pico-8 play session: mixed d-pad (fixed 12-tick cycle)

[t = 1 s] mixed d-pad (1.2s cycle ×~1): → ← ↑ ↓ + 🅾/❎ taps, ~1s
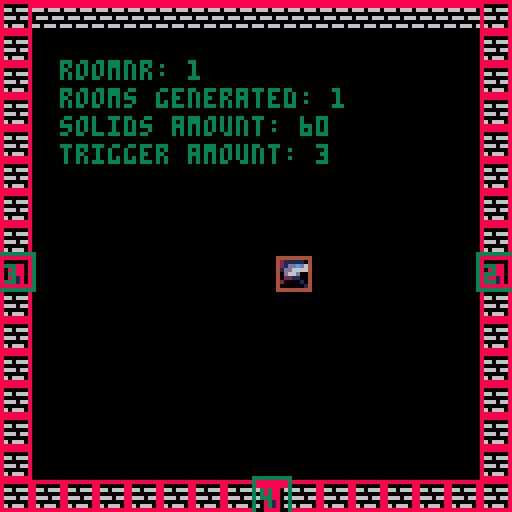
[t = 4 s] mixed d-pad (1.2s cycle ×~3): → ← ↑ ↓ + 🅾/❎ taps, ~4s
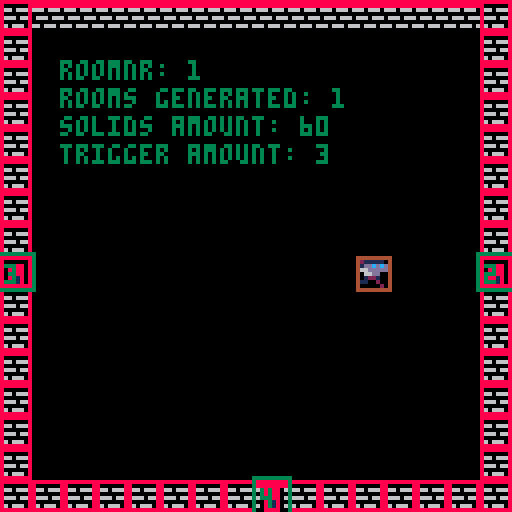
[t = 8 s] mixed d-pad (1.2s cycle ×~6): → ← ↑ ↓ + 🅾/❎ taps, ~8s
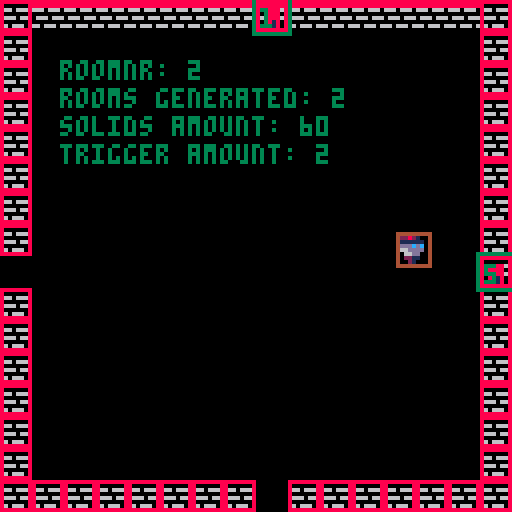

pico-8 cartridge
version 18
__lua__
-- todo:
-- * make better: generate new room when entering door
-- * player attack
-- * enemy

-- toy box jam start cart
-- [redacted]
-- sprites/sfx/code: that tom hall
-- sprites/sfx: lafolie
-- [redacted]
-- [redacted]
-- additional code: see functions
-- if you did a function that is
-- uncredited, let me know!
-------------------------------
-- this contains a set of
-- creative assets to play
-- with. everyone has the same
-- set of "toys"... what will
-- you make of 'em?
-------------------------------
-- resources:
--
-- random useful sprites
--  (just go look or see asset list!)
-- random useful sfx
-- -00-21:sfx
-- -22-59:songs
-- -60-63:sfx

-- [redacted]
-- 00 happy land
-- 06 chill
-- 12 scary dungeon
-- 18 fight
-- 21 evil
-- 23 defeat
-- 24 celebrate
-- 25 puzzle
-- 29 sand

-- 33 read or wait my dude by that tom hall
-- (not on gruber level, but useful)
-------------------------------
function _init()
	game_manager.init()
end

function _update60()
	game_manager.update()
end

function _draw()
	game_manager.draw()
end

-->8
-- game manager tab
game_manager={}

function game_manager.init()
	debug=true
	solids = {}
	trigger = {} -- {{x,y,w,h,type}}
	--rooms_init()
	char.init()
	game_manager.rooms = {}
	game_manager.current_room = 1
	game_manager.room_id_seq = 1
	room = generate_room(default_room)
	game_manager.rooms[1] = room
	load_room(room)
end

function game_manager.update()
	utils.update()
	char.update()
end

function game_manager.draw()
	cls ()
	draw_room(game_manager.rooms[game_manager.current_room])
	char.draw()
	if debug then
		foreach(solids, debug_draw_solids)
		foreach(trigger, debug_draw_trigger)

		--count generated rooms
		room_cnt = 0
		for k,v in pairs(game_manager.rooms) do
			room_cnt+=1
		end
		print("roomnr: "..game_manager.current_room, 15, 15)
		print("rooms generated: "..room_cnt, 15,22)
		print("solids amount: "..#solids, 15,29)
		print("trigger amount: "..#trigger, 15,36)
	end
end

function game_manager.door_triggered(door)
	solids = {}
	trigger = {}

	id = door.next_room_id
	printh("triggered room: "..id..", current room: "..game_manager.current_room)
	if game_manager.rooms[id] == nil then
		--  generate_room(room_set, door_enter_pos, door_enter_id)
		-- TODO: get door position and reverse it
		game_manager.rooms[id] = generate_room(default_room, utils.dir_d, game_manager.current_room)
	end
	game_manager.current_room = id
	load_room(game_manager.rooms[id])
	char.x = 64
	char.y = 64
end

function game_manager.next_room_nr()
	game_manager.room_id_seq += 1
	printh("next room id: "..game_manager.room_id_seq)
	return game_manager.room_id_seq
end

function debug_draw_solids(obj)
	rect(obj.x, obj.y, obj.x+obj.w-1, obj.y+obj.h-1, 8)
end

function debug_draw_trigger(obj)
	x = obj.x+obj.triggerbox.x
	y = obj.y+obj.triggerbox.y
	w = x + obj.triggerbox.w-1
	h = y + obj.triggerbox.h-1
	rect(x, y, w, h, 3)
end
-->8
-- char tab
char={
	x=64,
	y=64,
	w=8,
	h=8,
	triggerbox={x=0,y=0,w=8,h=8}, -- these are relative values
	speed=1,
	anim=nil
}

char_animation={
	a_idle={128,129},
	a_run={144,145,146,147}
}

function char.init()
	char.anim = myannimator:new()
 	char.anim:setsprite(char_animation.a_idle)
	char.direction = utils.dir_r
end


function char.draw()
	spr(char.anim:getsprite(), char.x, char.y,1, 1, char.direction==utils.dir_l)
	if debug then
		rect(char.x, char.y, char.x+char.w, char.y+char.h, 4)
	end
	if is_colliding(char) then
		print("colliding",0,0,7)
	end
end
-- man kann scheinbar nicht  im update zeichnen <- stimmt
function char.update()
	char.anim:setsprite(char_animation.a_idle,5)
	char_copy = copy(char)
	if btn(⬆️) then
		char_copy.y -= char.speed
		char_copy.anim:setsprite(char_animation.a_run)
		char_copy.direction=utils.dir_u
	elseif btn(⬇️) then
		char_copy.y += char.speed
		char_copy.anim:setsprite(char_animation.a_run)
		char_copy.direction=utils.dir_d
	end
	if btn(➡️) then
		char_copy.x += char.speed
		char_copy.anim:setsprite(char_animation.a_run)
		char_copy.direction=utils.dir_r
	elseif btn(⬅️) then
	 char_copy.x -= char.speed
		char_copy.anim:setsprite(char_animation.a_run)
		char_copy.direction=utils.dir_l
	end

	if not is_colliding(char_copy) then
	 char = char_copy
	end

	t = is_triggering(char)
	if t != nil and t.trigger_type==trigger_type.door then
		game_manager.door_triggered(t)
	end
	char.anim:update()
end
-->8
-- utils

utils={
 mstime=0,
 dir_l=1,
 dir_u=2,
 dir_r=3,
 dir_d=4,
}

trigger_type={
	door=0,
	mob=1,
}

function utils.update()
	utils.mstime=flr(time()*1000)
end

myannimator= {
  i = 1,
  frames = 1,
  everyxframe = 10;
  arr = {},
}

-- TODO this might not be working
function del_map(t, i)
	local n=#t
	if (i>0 and i<=n) then
									for j=i,n-1 do t[j]=t[j+1] end
									t[n]=nil
	end
end


function myannimator:new(o)
  o = o or {}
  setmetatable(o, self)
  self.__index = self
  return o
end

-- set the sprite and update after everyxframe
function myannimator:setsprite(sarr,everyxframe)
	self.arr = sarr
	self.everyxframe = everyxframe
end

function myannimator:getsprite()
	if self.i > #self.arr then
		self.i = 1
	end
	return self.arr[self.i]
end

function myannimator:update()
	if self.frames == 0 then
		self.i += 1
	end
	self.frames = (self.frames+1) % self.everyxframe
end

function add_solid(obj)
	add(solids, obj)
end

function add_trigger(obj)
	add(trigger, obj)
end

function is_triggering(obj)
	for t in all(trigger) do
	 if _trigger({t, obj}) and t != obj then
	 	return t
	 end
	end
	return nil
end

function is_colliding(obj)
	for s in all(solids) do
		if collide({s, obj}) and s != obj then
			return true
		end
	end
	return false
end

function collide(pair)
	o1 = pair[1]
	o2 = pair[2]
	col = o1.x < o2.x + o2.w and o2.x < o1.x + o1.w and o1.y < o2.y + o2.h and o2.y < o1.y + o1.h
	return col;
end

function _trigger(pair)
	o1 = pair[1]
	o2 = pair[2]
	x1 = o1.x+o1.triggerbox.x
	x2 = o2.x+o2.triggerbox.x
	y1 = o1.y+o1.triggerbox.y
	y2 = o2.y+o2.triggerbox.y
	w1 = o1.triggerbox.w
	w2 = o2.triggerbox.w
	h1 = o1.triggerbox.h
	h2 = o2.triggerbox.h
	col = x1 < x2 + w2 and x2 < x1 + w1 and y1 < y2 + h2 and y2 < y1 + h1
	return col;
end

function copy(obj)
	t={}
	for key, value in pairs(obj) do
	  t[key] = value
	end
	return t
end

function printh_door(d)
--{x=x, y=y, w=w, h=h, dir=dir, spritenr=sprite_nr, trigger_type=trigger_type.door,triggerbox={x=-1,y=-1,w=10,h=10}, next_room_id=room_id}
	printh("### DOOR START ###")
	printh("x: "..d.x..", y: "..d.y..", w: "..d.w..", h: "..d.h)
	printh("spritenr: "..d.spritenr)
	printh("trigger_type: "..d.trigger_type)
	printh("next_room_id: "..d.next_room_id)
	printh("triggerbox: {x="..d.triggerbox.x..", y="..d.triggerbox.y..", w="..d.triggerbox.w..", h="..d.triggerbox.h.."}")
	printh("### DOOR END ###")
end
-->8
-- room tab
default_room={
	wall={1,2},
	door={4},
	floor={}
}

function generate_room(room_set, door_enter_pos, door_enter_id)
	printh("room generation: start")
	if door_enter_id != nil then
		printh("room generateion: door_enter_id: "..door_enter_id)
	end

	local room={
		walls={
			--{x=0,y=0,w=8,h=8,spritenr=1},
		},
		doors={
			--{x=0,y=0,w=8,h=8,spritenr=3, is_open=false, room_id=123},
		},
		floors={
			--{x=0,y=0,w=8,h=8,spritenr=98},
		},
	}
	-- random integer between 2 and 4 (2,3,4)
	door_amount = flr(rnd(3)) + 2

	-- doors: {{utils.dir_l: {door}}}
	doors={}
	if door_enter_pos != nil and door_enter_id != nil then
		printh("room generation: NOT initial room")
		doors = get_doors(door_amount, room_set.door[1], {pos=door_enter_pos, door=get_door(door_enter_pos, door_enter_id, room_set.door[1])})
	else
		printh("room generation: inital room")
		doors = get_doors(door_amount, room_set.door[1])
	end

	printh("room generation: doors created")

	printh(#doors)
	for x=0,15,1 do
	 for y=0,15,1 do
				if x==0 or x==15 or y==0 or y==15 then
					if y==0 and x==8 then
						-- door position down
						if doors[utils.dir_d] != nil then
							add(room.doors,  doors[utils.dir_d])
						else
							add(room.walls, {x=x*8, y=y*8, w=8, h=2, spritenr=room_set.wall[1]})
						end
					elseif y==15 and x==8 then
						-- door position up
						if doors[utils.dir_u] != nil then
							add(room.doors,  doors[utils.dir_u])
						else
							add(room.walls, {x=x*8, y=y*8, w=8, h=8, spritenr=room_set.wall[1]})
						end
					elseif y==8 and x==0 then
						-- ddor position left
						if doors[utils.dir_l] != nil then
							add(room.doors, doors[utils.dir_l])
						else
							add(room.walls, {x=x*8, y=y*8, w=8, h=8, spritenr=room_set.wall[1]})
						end
					elseif y==8 and x==15 then
						-- door position right
						if doors[utils.dir_r] != nil then
							add(room.doors, doors[utils.dir_r])
						else
							add(room.walls, {x=x*8, y=y*8, w=8, h=8, spritenr=room_set.wall[1]})
						end
					elseif y==0 and x > 0 and x < 15 then
						add(room.walls, {x=x*8, y=y*8, w=8, h=2, spritenr=room_set.wall[1]})
					else
						add(room.walls, {x=x*8, y=y*8, w=8, h=8, spritenr=room_set.wall[1]})
					end
				end
		end
	end

	printh("room generation: done")
	return room
end

function load_room(room)
	foreach(room.walls, add_solid)
	foreach(room.doors, function(d)
		add_solid(d)
		add_trigger(d)
	end)
end

function draw_room(room)
	foreach(room.walls, draw_tile)
	foreach(room.doors, function(d)
		if d.spritenr == nil then
			printh("this door has no sprite: next_room_id "..d.next_room_id)
			printh_door(d)
			stop("this door has no sprite: next_room_id "..d.next_room_id, 10, 10)
		end
		draw_tile(d)
		if debug then
			print(d.next_room_id, d.x+1, d.y+2, 3)
		end
	end)
end

function draw_tile(tile)
	spr(tile.spritenr,tile.x,tile.y)
end

function get_door(pos, room_id, sprite_nr)
	if sprite_nr == nil then
		printh("FATAL door spritenr can't be nil")
		stop("door spritenr can't be nil")
	end
	x=0
	y=0
	w=8
	h=8
	dir=pos
	if pos == utils.dir_l then
		x=0
		y=8*8
	elseif pos == utils.dir_r then
		x=15*8
		y=8*8
	elseif pos == utils.dir_u then
		x=8*8
		y=15*8
		h=2
	elseif pos == utils.dir_d then
		x=8*8
		y=0
	end
	return {x=x, y=y, w=w, h=h, dir=dir, spritenr=sprite_nr, trigger_type=trigger_type.door,triggerbox={x=-1,y=-1,w=10,h=10}, next_room_id=room_id}
end

-- get door positions except for entry_door, since this is already a known position
-- existing door: {utils.dir_l: {door}}
function get_doors(door_amount, sprite_nr, existing_door)
	-- don't mind this function. It's fucked up. I'm just tired rn.
	if sprite_nr == nil then
		printh("sprite_nr cannot be nil")
		stop("sprite_nr cannot be nil")
	end

	printh("door amount for this room: "..door_amount)
	positions={}
	add(positions, utils.dir_r)
	add(positions, utils.dir_l)
	add(positions, utils.dir_u)
	add(positions, utils.dir_d)

	if existing_door != nil then
		del(positions, existing_door.dir)
		door_amount -= 1
	end

	fn = function(arr)
		printh("#arr: "..#arr.." , door_amount: "..door_amount)
		if #arr == door_amount then
			return arr
		end
		if #arr == 0 then
			stop()
		end
		delete_idx = flr(rnd(#arr)) + 1
		printh("delete index: "..delete_idx)
		del(arr, arr[delete_idx])
		return fn(arr)
	end

	positions = fn(positions)

	door_array = {}
	if existing_door != nil then
		printh("get_doors: existing door dir: "..existing_door.door.dir)
	end
	foreach(positions, function(dir)
		foobar=existing_door != nil
		if existing_door != nil and dir == existing_door.door.dir then
			add(door_array, existing_door.door)
			printh("get_doors: added existing door at "..dir)
		else
			add(door_array, get_door(dir, game_manager.next_room_nr(), sprite_nr))
			printh("get_doors: added new door at "..dir)
		end
	end)
	return door_array
end
__gfx__
00012000606660666066606660666066606660666066606616666661feeeeee87bbbbbb30000004000000030000300000b0dd030777777674f9f4fff7999a999
07d1257000000000000000000000000000000000007777006d6666d6e8888882b3333331040000000300000003000030d3000b0d76777777fffff9f49999979a
057d57d0666066606660566060333306608888066676d75062444426e8811882b33773310000040000000300000003b0000b030077777677ff4fffff99a99999
22566d11000000000000000000333300008888000077770064222246e8866882b3366531000400000003000000b00bb0b0030000777677779fff9ff999997997
11d6652206660666066605666033330660888806067d675664442446e8877282b3355131400000003000000030b30b003000dd0b677777774fffff9fa9999979
0d75d750000000000000000000331300008818000077770064222a96e8822182b33113310000000400000003003b00030b00000377777776ff4fffff999a9999
07521d70660666066606660660331306608818066605550664424446e8888882b33333310400000003000000030b00000300b00076777777ff9ff9ff99999799
0002100000000000000000000033330000888800000000006422224682222222311111110000400000003000000030000dd030b077776777f9ffff4f979999a9
111c111c7ccc7cc70000000005500550005070500500700000dddd00656565650d0aa000000aa000760000000766660006566650777777500007a90000000070
11c111c177ccc7cc000000000765676005076005000760050dddddd0666666650df99f000df99f0006500000766550000666666576666650000a0000000006d6
1c111c11c77ccc7c00000000076007605076660050766700dddddddd662226650de11e000de11e0700650000664500000659405676565650000aa90000006d60
c111c111cc77ccc7076007600765676050766605007676000555555066666665d55660070d66660200065006650450000009400076666650000a00000006d000
111c111c7cc77ccc07656760076007600766767007667670066666606655566509066602d5d6609200006560650045000009400076565650000a0000076d0000
11c111c1c7cc77cc0760076000000000576676655761166506dd6c6066111665000cc092090cc00200000650600004500009400076565650007aa9007dd6d000
1c111c11cc7cc77c1765676100000000766767667610016606dd6c606611166500c11c0200c11c000000604500000045000940000766650000a00a006d06d000
c111c1117cc7cc771d211d2100000000565655656610016606dd6660cc444ccc044004400440044000060004000000040009400000555000009aa900076d0000
0bb3b3b030bbb0030150051001500510940000499999999994000049000099997667060000065000d777777dd55550000076dc0000999900000000000007d000
bb3b3b350bbb3300157556511575515194544449444444444444444400094444641605000065d650566666657665d650075555d0094444900000000000766d00
b3b33333bb3bbb305757651557576515945555490550055004555550009440006666666065616560566666657661656001c6dc109444444900000000076666d0
b3333335b3b3b33505766650057656509400004904500450045004500944000011111156006176d011111155766176d007cc6d50999aa9990000000000044000
0b4334503bbb3b3505666650056565509400004904500450045004509945400076d176d57661110076d176d57661110007cc6d50955aa5590007d00000094000
0009450033b3b355575665155516551594544449045004500454445094405400656165606161d650656165607661d65007cc6d509544444900766d0000094000
0009450003335550156551511155515194555549444444444455554494000544d650d65064616560d650d6507661656007cc6d5095444449076666d000094000
095454540033350301500510015005109400004999999999940000499400004900000000766176d000000000d55176d00066d500999999990004400000094000
000990000777770000077000007dd500007665000554455000007000067666500007000099999999750705607776777677777776777777767777777677777776
049aa94075666660007667000007500007666650554444550000770000565100007a900090040405565656507665766576666665766666657766665576666665
49a99a940065d56000077000077665507666666545444454000076700067650007aaa90094444445057775007665766576555565766776657676656576666665
9a9aa9a900666660076666707766665576565565455a9554000077770067650007aaa90090004005767766606555655576566765767665657667566576666665
9a9aa9a900655d60765555677666666576666665411a911407007000006765000a99990094444445057665007677767776566765767665657667566576666665
49a99a94006666606500005676666665765565654445544476666667006765007556559095555555565656506576657676577765766556657676656576666665
049aa940006777775650056577666655766666654444444407666670006765000aaaa90000055000750605606576657676666665766666657766665576666665
00499400005555500567765007766550655555555444444500777700067666500000000005064005000000005565556565555555655555556555555565555555
00000000000005d9007a4200000000000000000900009999900a000000000000000000000049400000040000a7a9999900076000000000000001000000000000
0e82e82000555d5507a9942000000000000909aa009999aa09000a900009000009009090049a94000049400004a994400007610000111000001c10000eeeee20
e788888205d6d5550a999940000000000000aaaa09a9aaaa00009000008aa800008aa80049a7a940049a9400097999400007610001ccc10001c7c1007262626c
e88888825d7ddd500a99994000000009090a9a9a099a9909a000000000a77a9009a77a009a777a9449a7a94009a99990707765071c777c1001c7c10015252520
0888882056dddd500a9999400000a09a00a9a9a999a997900090000009a77a0000a77a9049a7a940049a9400099a99407667665601ccc10001c7c10002e50000
0088820055ddd5500ae999400000099a09aa9a7799a970000a000000008aa800008aa800049a940000494000009994007676656500111000001c10005e200000
000820000555550007fe9420000099a70aa9a7779aa090000900000000009000090900900049400000040000000a900007655651000000000001000025200000
0000000000555000007942000009aa779aaa97779aa90000000000000000000000000000000400000000000007a9994000766510000000000000000000000000
000550000005500005677650000550000567765000ddd0000000000000033000060aa05065656565757575751111111111111111111111112888888212888821
00566500005666000567765000566500567777650d666d0003333330033bb33006aa00505dddddd66060606015555555555555555555555188eeee88288ee882
0567765066677760567777650567765067766776d67666d033bbbb3333b77b3306a00a506d5555d5575757571565505050505050505556518ea77ae888eaae88
5677776577777776567777655675576577655677d66666d03b7777b33b7777b30600aa505d5cc6d6060606061555550505050505050555518e7777e88ea77ae8
6777777677777777677557765675576556500565dd666d503b7777b33b7777b3060aa0506d5cc6d5757575751555505050505050505555518e7777e88ea77ae8
77777777666775577777777705677650050000500dddd50033bbbb3333b77b3306aa00505d5666d6606060601555550505050505050555518ea77ae888eaae88
56666665005677505666666500566500000000000055500003333330033bb33006a00a506dddddd55757575715655050505050505055565188eeee88288ee882
05555550000566000555555000055000000000000000000000000000000330000600aa5055555555060606061555555555555555555555512888888212888821
00aaaa000007000000dddd0000dddd000022220050222205bb0bb0bb0b0bb0b00000bbb000000000000990003bb1000000666000000770000076660000766600
0a999940000e00000d7cc7d00d7cc7d0552882550528825003abba30b3abba3b000b1b1ba000bbb000007900b3b3b10006000600007755000702826007282060
a979979400e88000d70cc07dd77cc77d22588522225885220bbbbbb00bbbbbb00a0bbbbbb00b1b1b009a9990bb3bbb1060700060077665500602825006282050
a71991740e111800d77cc77dd70cc07d271881722708807203baab3003baab30b00b3707b00bbbbb0979a99913b3b3b160000060775555550066550000665500
a9999994e8191880dccccccddccccccd2888888228888882b003300b00033000b00bbb00b00b370799a999790bbb3bb160000060775e275507d75d6007d75d60
a992299408111820dcc11ccddcc11ccd28881882288188820b3bb3b00b3bb3b0bb0bbbb0bb0bb3309997aa9901b3b3b106000600775227557d7dd5d67d7dd5d6
b30880d5008882000dccccd00dceecd0028888299288882000bbbb00b0bbbb0b0bb0bbbbbbb0bbbb0999a990001bbb3000666000777776557d7dd5d57d7dd5d5
ff0ee0660008200000dddd0000dddd0099222290092222990bb33bb000b33b0000bbbbb00bbbbbb0009a99000001110b00000000055555500665565006655650
08000080a00700b00056650000077000004aa4000077770000777700000000076776d7765000000000d7cd0009aaaa900000567700a7777d0007700000077000
0000000007a00bba056766500076650044a77a4407666670000666700000007676675665650000000d77ccd09a1aa1a9000567760a6666dd0076670000700700
00880800077bba7b5676666500766500aa7777aa71166117a0776657000007667667566566500000d777cccd9a5aa5a905677775a7777d5d0766667007000070
8008e808b0b7aab067666666007665004aa77aa4712662177a6666660000766676675665666500007777cccc9aaaaaa95677775076666d5d7666666770000007
008ee80000ba7ab0666666660076650004a77a40066116606d666666000766667667566566665000dcccdddd09affa900567777676666d5d0005500000077000
000888000b7b77ab56666665007665004a7aa7a405666650d05661150076666676675665666665000dccddd09a9aa9a95677766576666d5d0006600000700700
000000800ab0b7aa05666650076666504aa44aa4006116000006665007666666766756656666665000dcdd00a900009a6777655076666dd00006600007000070
08008000ab0000a00056650006555550aa4004aa0056650000665000766666666552155666666665000dd0009a9009a9776650006ddddd000006600070000007
2002821000028210202000000006822d02822222020220d000000000000000000000000000000000007665000076650005555555555555555555555055677655
0211111122111111022282100026cdcd1111110002200d0000000000000000000000000000000000075006500750065055666666666666666666665556555565
11ddcdcd01ddcdcd001111110216ddddddcdcddd21ddd00002000000000000000000000000000000065006500650000056676767676767676767766556677665
006ddddd106ddddd66ddcdcd0016dddd66666d0081cddd0022ddd000000000000000000000000000766666657666666556777777777777777777776556677665
006d5ddd006d5ddd600ddddd0015ddd066dddd001ddddd008dddd000002282000202820002222200766166657663666556777676767676767676776555677655
0065111d0065111d0005ddd00052111056d111111c66d1111dddd1000221166600211110002282dd766166657663666556766676666666666767766556555565
00520010005200100552211100520010052200000d6661001d66611100666c10011dddd000111110766666657666666556776756666666667577666556677665
0502001005020010500200100502001000502000000552221d666222666dddc066666666666dddd0655555556555555556766665555555555667766556677665
0028210020000000002821002200000002228200005000000000000000000000c0c6cc0000777700056650000000000056677665555575555566765555555555
02111110222821000211111002282100221116660205002002022210202221000cccccc0071111605600650007a00a7056776665565755665555555556677665
d21ddcd60111111021ddcdcd0111111000666c10022560220022822102282210cdd7d7d071111115607006000a9009a056677665565757676565565655555555
d1dd66660ddddcd0666ddddd0dddcdc0066dddcd101d5682011111111111111006ddddd071100115600006000000000056776665575757777576755757777775
00d66d00066dddd06066dd00066dddd05555dd0011ddd62206ddcdcd0ddcdcd00d665ddd71100115560065000000000056677665575756766557675675555557
202211000066dd00001221000066dd00021dd00000dd661260d5dddd6d5dddd000c5ccc071111115056694500a90000056776665565756666565565655677655
02000010002212000110020000221100200100000dd6dc116552ddd16522dd11005c00c0061111500000094507a0000056677665565755665555555556776665
0000000100012000000000200002100000100000d000c1105220011152220001050c00c000555500000000940000000056776665555575555567665556677665
0028226000000000628210000022000022000000222200001112000006822d0026822d0077777777002820000077770056776675555755555677666556776665
002222600028220026111100081d0000820d0000228110001112800026cdcd0016cdcd0000000000028e8200076566d056676756665575656577666556677665
061221600022222006dcdc00621d0000612d000011dcd00011dc600016dddd0006dddd000600600608e7e8007665666d56777667676575657667766555776655
06d11dd0061221160ddddd00611c0200611c0200d66665d5dddd656506dddd0006dddd000000000008eee8007665556d56677777777575757777766575555557
0dd1d1d00dd11ddd05dddd006cdd52016cdd5201dddd0d00ddd6060005ddd00005ddd00000500500028e82007666666d56667676767575756767666557777775
005111000dd1d1dd522dd0d0d66d5211d6665211211100001112000005221110052211100000000000282000076666d056666666666575656666666555555555
0015000000551110220100000d6652100dd6521020001000100020005002000150020001010100100028200000dddd0055666666665575656666665556677665
00105000001051000110000000dd510000dd51002000010010000200500000005000000000000000002820000000000005555555555755555555555055555555
062281100000000000400000202821000028210000282100000000000000000000000000000000007777777711111100566666660015d0005666666500000000
6d6dcdc00000122240900040111111102111111021111110030100000606330000003300000000007555555717777610655115510015d0006666666600000000
506dddd0000dd18090a040900ddbdbd00ddbdbd01ddbdbd003013300663138300031383000077000756556571777610065155551001d50006000000601111110
506dddd0000ddd11a00090a40666dddd1666dddd0666dddd00313830633313300633133000766700755555571776610051155551000d15006000000605555550
5006ddd000ddddd10405a00900d5dd0000d5dd0000d5dd00003313303331301363313013005665007555555717667610655115110001d5006000000605555550
00021111002d6dd00905004a005111000052110000521100033130131110000011100000000550007565565716116761655551510001d0006000000605155150
000200010222166d0a5000900520001005002000052201001110000010000000100000000000000075555557010016716555515100105d006000000605111150
0002000020011006dd1110a05020000050010000500001001000000000000000000000000000000077777777000001105111111500150d000000000005111150
66666666666666666666666666666666666666666666666666666666666666666666666666666666666666666666666666666666666666666666666666666666
55555555555775555775775557757755555775555775577557777555555775555557755555577555775557755557755555555555555555555555555555555775
55555555555770555770770577777775557777755770770057777055555770555577005555557755577577005557705555555555555555555555555555557700
55555555555770555500500557707700577770005507700555770775555500555577055555557705777777755777777555555555577777755555555555577005
55555555555500555555555577777775550777755577077557707700555555555577055555557705577077005557700055775555550000005555555555770055
55555555555775555555555557707700577777005770077057707705555555555557755555577005770057755557705555770555555555555577555557700555
55555555555500555555555555005005550770055500550055775775555555555555005555550055500555005555005557700555555555555577055555005555
66666666666666666666666666666666666666666666666666666666666666666666666666666666666666666666666666666666666666666666666666666666
66666666666666666666666666666666666666666666666666666666666666666666666666666666666666666666666666666666666666666666666666666666
55777755555775555777775557777755555777755777777555777755577777755577775555777755555775555557755555557755555555555577555557777755
57700775557770555500077555000775557707705770000057700005550007705770077557700775555770555557705555577005557777555557755555000775
57705770555770555577770055577700577007705777775557777755555577005577770055777770555500555555005555770055555000055555775555577700
57705770555770555770000555550775577777705500077557700775555770055770077555500770555775555557755555577555557777555557700555550005
55777700557777555777777557777700550007705777770055777700555770555577770055777700555770555557705555557755555000055577005555577555
55500005555000055500000055000005555555005500000555500005555500555550000555500005555500555577005555555005555555555550055555550055
66666666666666666666666666666666666666666666666666666666666666666666666666666666666666666666666666666666666666666666666666666666
66666666666666666666666666666666666666666666666666666666666666666666666666666666666666666666666666666666666666666666666666666666
55777755557777555777775555777755577777555577777555777775557777555775577555777755555577755775577557755555575555755775577555777755
57700775577007755770077557700775577007755770000057700000577000055770577055577005555557705770770057705555577557705777577057700775
57707770577777705777770057705500577057705777775557777755577077755777777055577055555557705777700557705555577777705777777057705770
57705000577007705770077557705775577057705770000557700005577057705770077055577055577557705770775557705555577777705770777057705770
55777775577057705777770055777700577777005577777557705555557777005770577055777755557777005770577555777775577007705770577055777700
55500000550055005500000555500005550000055550000055005555555000055500550055500005555000055500550055500000550055005500550055500005
66666666666666666666666666666666666666666666666666666666666666666666666666666666666666666666666666666666666666666666666666666666
66666666666666666666666666666666666666666666666666666666666666666666666666666666666666666666666666666666666666666666666666666666
55777755557777555777775555777775577777755775577557755775577557755775577557755775577777755777775557755555577777555557755555555555
57700775577007755770077557700000555770005770577057705770577777705577770055777700550077005770000555775555550077055577775555555555
57777700577057705777770055777755555770555770577057705770577777705557700555577005555770055770555555577555555577055770077555555555
57700005577077005770077555500775555770555770077055777700577007705577775555577055557700555770555555557755555577055500550055555555
57705555557707755770577057777700555770555577770055577005570055705770077555577055577777755777775555555775577777055555555557777775
55005555555005005500550055000005555500555550000555550055550555505500550055550055550000005500000555555500550000055555555555000000
66666666666666666666666666666666666666666666666666666666666666666666666666666666666666666666666666666666666666666666666666666666
__gff__
000101010181010001000000000000000000000000000000000000000000020000000000000000000000000000000000000000000000000000000000000000000000000000000c0000040400000000000000000000000000000000000000000000000000000000000c0c00000000000000000001000000000000000001000000
0000000000000000000001010000000000000000000000000000000000000000000000000000000000000000000000000000000000000000000000000000000000000000000000000000000000000000000000000000000000000000000000000000000000000000000000000000000000000000000000000000000000000000
